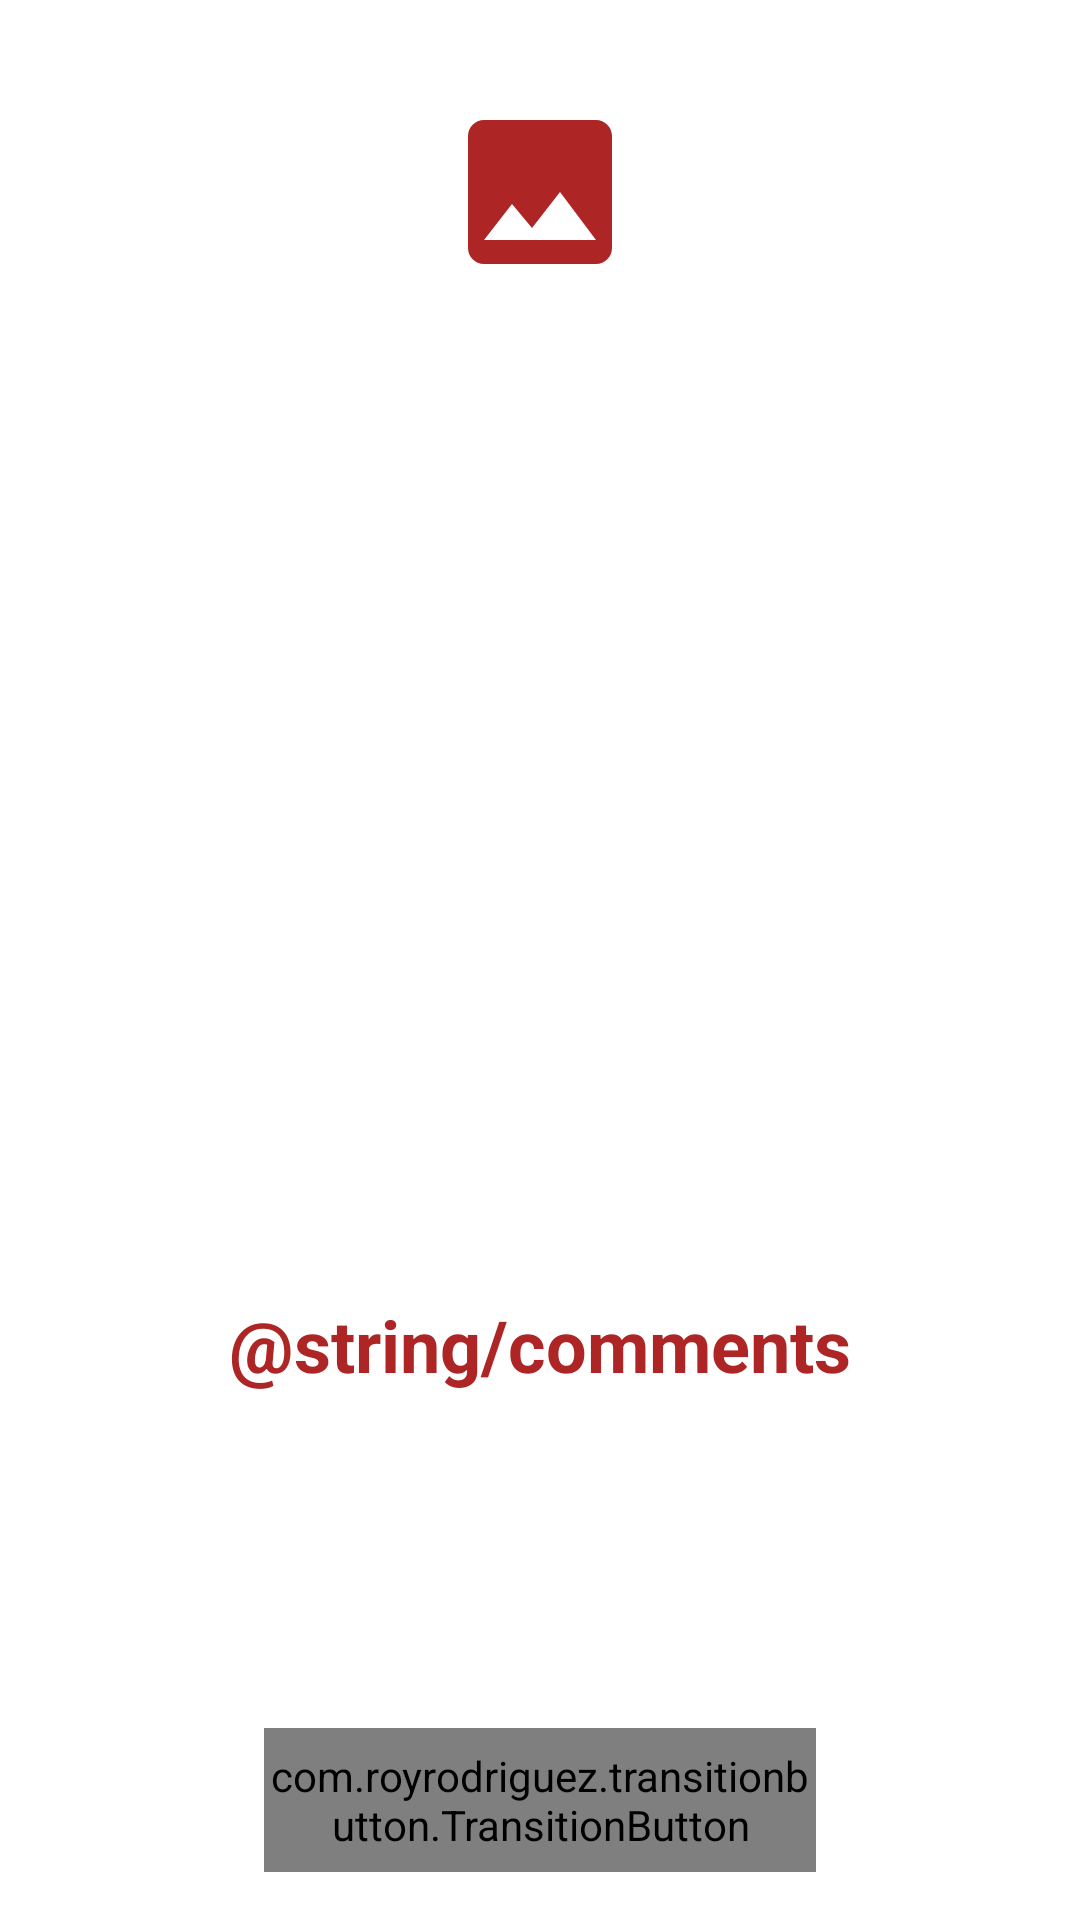

The Android layout XML behind this screen, and the referenced resources:
<!-- AndroidManifest.xml: application theme Theme.EAuction -->
<!-- res/layout/activity_bid_service.xml -->
<?xml version="1.0" encoding="utf-8"?>
<androidx.constraintlayout.widget.ConstraintLayout xmlns:android="http://schemas.android.com/apk/res/android"
    xmlns:app="http://schemas.android.com/apk/res-auto"
    xmlns:tools="http://schemas.android.com/tools"
    android:layout_width="match_parent"
    android:layout_height="match_parent"
    tools:context=".BidActivity">

    <ImageView
        android:id="@+id/TelServiceIV"
        android:layout_width="64dp"
        android:layout_height="wrap_content"
        android:adjustViewBounds="true"
        android:scaleType="centerInside"
        app:layout_constraintBottom_toTopOf="@+id/guideline6"
        app:layout_constraintEnd_toEndOf="parent"
        app:layout_constraintStart_toStartOf="parent"
        app:layout_constraintTop_toTopOf="parent"
        app:srcCompat="@drawable/ic_baseline_image_24" />

    <androidx.constraintlayout.widget.Guideline
        android:id="@+id/guideline6"
        android:layout_width="wrap_content"
        android:layout_height="wrap_content"
        android:orientation="horizontal"
        app:layout_constraintGuide_percent="0.2" />

    <androidx.constraintlayout.widget.Guideline
        android:id="@+id/guideline13"
        android:layout_width="wrap_content"
        android:layout_height="wrap_content"
        android:orientation="horizontal"
        app:layout_constraintGuide_percent="0.65" />

    <androidx.constraintlayout.widget.Guideline
        android:id="@+id/guideline17"
        android:layout_width="wrap_content"
        android:layout_height="wrap_content"
        android:orientation="horizontal"
        app:layout_constraintGuide_percent="0.76" />

    <ScrollView
        android:id="@+id/scrollView2"
        android:layout_width="0dp"
        android:layout_height="0dp"
        app:layout_constraintBottom_toTopOf="@+id/guideline13"
        app:layout_constraintEnd_toEndOf="parent"
        app:layout_constraintStart_toStartOf="parent"
        app:layout_constraintTop_toTopOf="@+id/guideline6">


        <TableLayout
            android:id="@+id/TableServiceContent"
            android:layout_width="fill_parent"
            android:layout_height="wrap_content"
            android:paddingStart="16sp"
            android:paddingEnd="16sp"
            android:stretchColumns="1">
        </TableLayout>
    </ScrollView>

    <androidx.constraintlayout.widget.Guideline
        android:id="@+id/guideline14"
        android:layout_width="wrap_content"
        android:layout_height="wrap_content"
        android:orientation="vertical"
        app:layout_constraintGuide_percent="0.2" />

    <androidx.constraintlayout.widget.Guideline
        android:id="@+id/guideline15"
        android:layout_width="wrap_content"
        android:layout_height="wrap_content"
        android:orientation="vertical"
        app:layout_constraintGuide_percent="0.8" />

    <TextView
        android:id="@+id/ServiceComments"
        android:layout_width="wrap_content"
        android:layout_height="wrap_content"
        android:text="@string/comments"
        android:textColor="@color/PrimaryRedColor"
        android:textSize="24sp"
        android:textStyle="bold"
        android:layout_marginTop="16sp"
        app:layout_constraintEnd_toStartOf="@+id/guideline15"
        app:layout_constraintStart_toStartOf="@+id/guideline14"
        app:layout_constraintTop_toTopOf="@+id/guideline13" />


























    <com.royrodriguez.transitionbutton.TransitionButton
        android:id="@+id/MakeBidServiceBtn"
        android:layout_width="0dp"
        android:layout_height="48dp"
        android:layout_margin="16sp"
        android:text="Service Bid"
        android:textColor="@android:color/white"
        app:defaultColor="@color/PrimaryRedColor"
        app:layout_constraintBottom_toBottomOf="parent"
        app:layout_constraintEnd_toStartOf="@+id/guideline15"
        app:layout_constraintStart_toStartOf="@+id/guideline14"
        app:loaderColor="@android:color/white" />

</androidx.constraintlayout.widget.ConstraintLayout>
<!-- resources referenced by this layout -->
<resources>
  <color name="PrimaryRedColor">#AD2525</color>
  <!-- drawable ic_baseline_image_24 (drawable) -->
  <vector android:height="64sp" android:tint="#AD2525"
      android:viewportHeight="24" android:viewportWidth="24"
      android:width="64sp" xmlns:android="http://schemas.android.com/apk/res/android">
      <path android:fillColor="@android:color/white" android:pathData="M21,19V5c0,-1.1 -0.9,-2 -2,-2H5c-1.1,0 -2,0.9 -2,2v14c0,1.1 0.9,2 2,2h14c1.1,0 2,-0.9 2,-2zM8.5,13.5l2.5,3.01L14.5,12l4.5,6H5l3.5,-4.5z"/>
  </vector>
  <style name="TextInputLayoutStyle" parent="Widget.MaterialComponents.TextInputLayout.OutlinedBox.Dense">
          <item name="colorAccent">@color/PrimaryPeachyColor</item>
          <item name="colorControlNormal">@color/PrimaryPeachyColor</item>
          <item name="colorControlActivated">@color/PrimaryPeachyColor</item>
          <item name="colorPrimary">@color/PrimaryPeachyColor</item> // Activated State
          <item name="colorOnSurface">@color/PrimaryPeachyColor</item> // Normal State
      </style>
  <style name="Theme.EAuction" parent="Theme.MaterialComponents.DayNight.DarkActionBar">
          
          <item name="colorPrimary">@color/PrimaryPeachyColor</item>
          <item name="colorPrimaryVariant">@color/PrimaryPeachyColor</item>
          <item name="colorOnPrimary">@color/PrimaryPeachyColor</item>
          
          <item name="colorSecondary">@color/teal_200</item>
          <item name="colorSecondaryVariant">@color/teal_700</item>
          <item name="colorOnSecondary">@color/black</item>
          
          <item name="android:statusBarColor" tools:targetApi="l">?attr/colorPrimaryVariant</item>
          
      </style>
  <color name="PrimaryPeachyColor">#D7A8A2</color>
  <color name="teal_200">#FF03DAC5</color>
  <color name="teal_700">#FF018786</color>
  <color name="black">#FF000000</color>
</resources>
